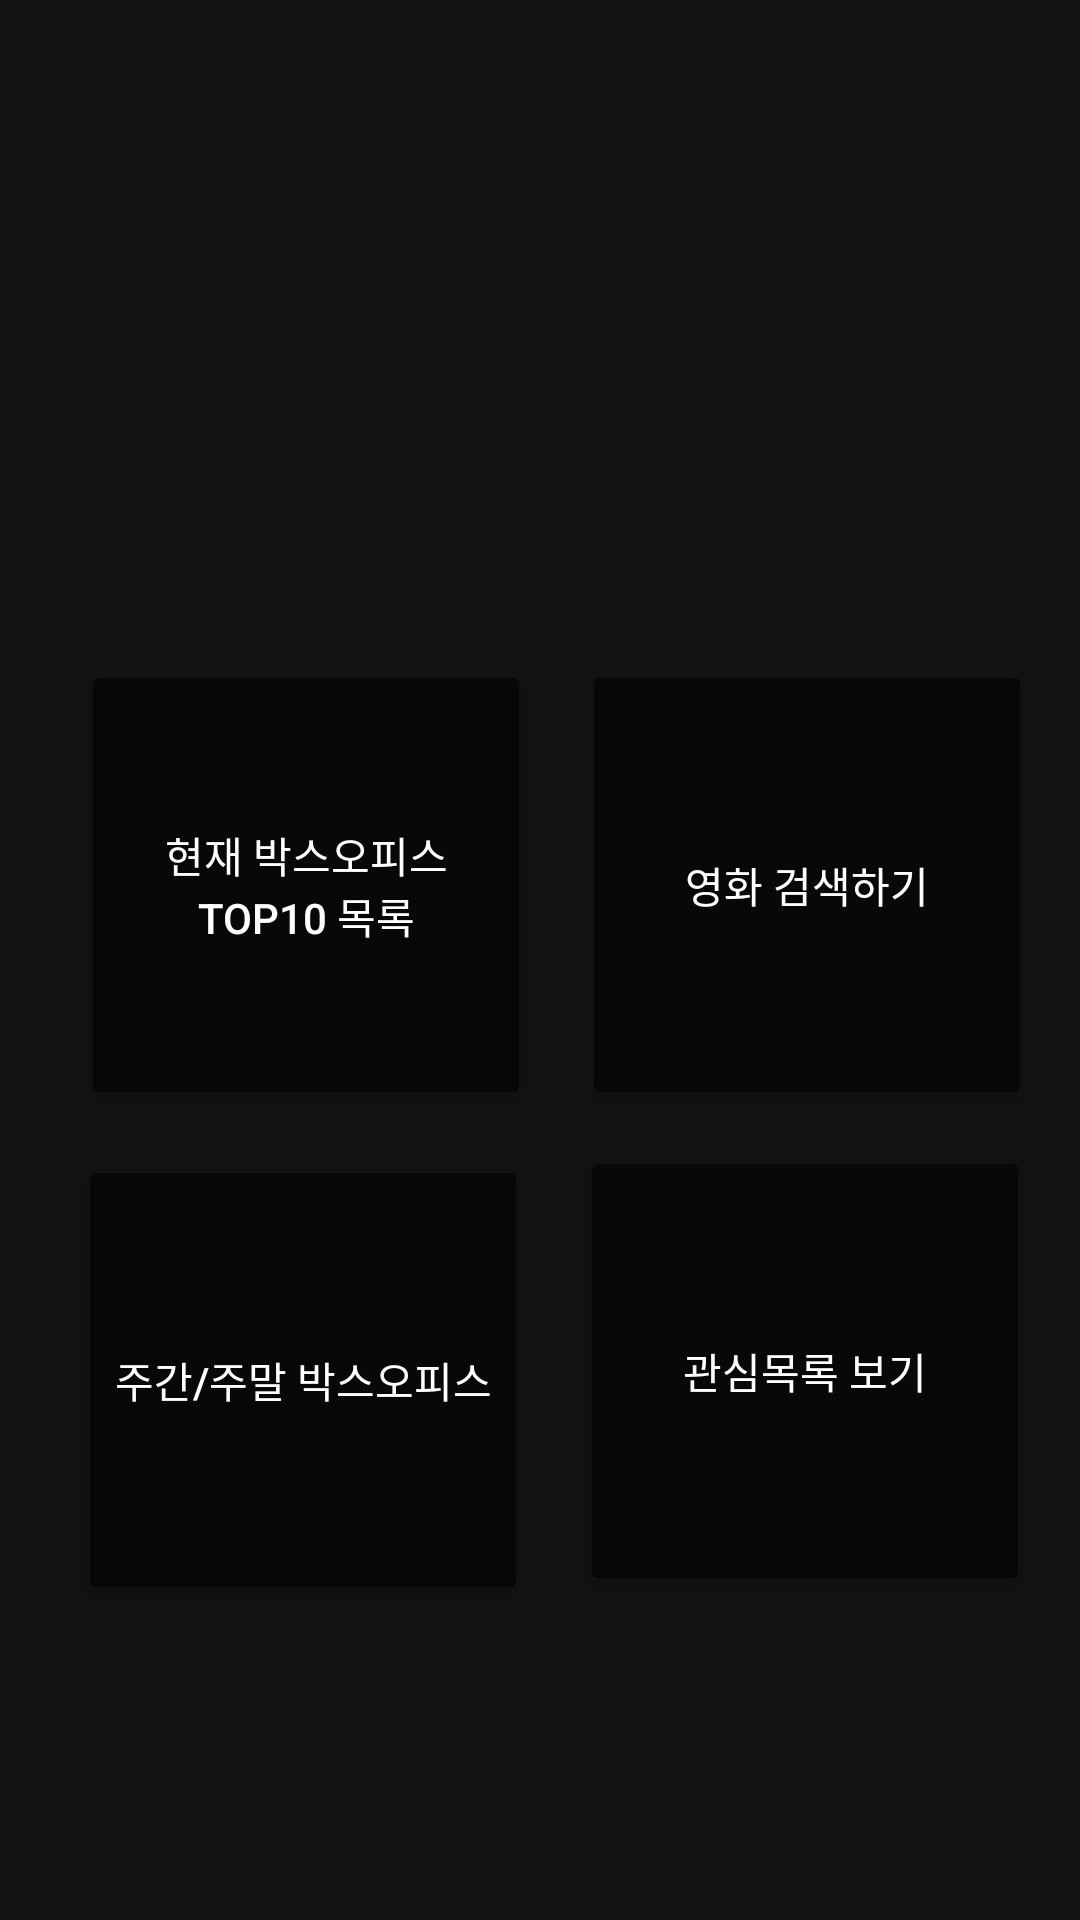

Layout XML and referenced resources for this Android screen:
<!-- AndroidManifest.xml: application theme Theme.MovieTest -->
<!-- res/layout/activity_main.xml -->
<?xml version="1.0" encoding="utf-8"?>
<androidx.constraintlayout.widget.ConstraintLayout xmlns:android="http://schemas.android.com/apk/res/android"
    xmlns:app="http://schemas.android.com/apk/res-auto"
    xmlns:tools="http://schemas.android.com/tools"
    android:layout_width="match_parent"
    android:layout_height="match_parent"
    android:background="@drawable/tyle_ick_01"
    tools:context=".MainActivity">

    <Button
        android:id="@+id/btn1"
        android:layout_width="150dp"
        android:layout_height="150dp"
        android:layout_marginLeft="15dp"
        android:layout_marginTop="220dp"
        android:backgroundTint="@color/gray"
        android:text="현재 박스오피스 TOP10 목록"
        app:layout_constraintEnd_toEndOf="parent"
        app:layout_constraintHorizontal_bias="0.061"
        app:layout_constraintStart_toStartOf="parent"
        app:layout_constraintTop_toTopOf="parent" />

    <Button
        android:id="@+id/btn2"
        android:layout_width="150dp"
        android:layout_height="150dp"
        android:backgroundTint="@color/gray"
        android:layout_marginTop="220dp"
        android:layout_marginRight="15dp"
        android:text="영화 검색하기"
        app:layout_constraintEnd_toEndOf="parent"
        app:layout_constraintHorizontal_bias="0.938"
        app:layout_constraintStart_toEndOf="@+id/btn1"
        app:layout_constraintTop_toTopOf="parent" />

    <Button
        android:id="@+id/btn3"
        android:layout_width="150dp"
        android:layout_height="150dp"
        android:layout_marginLeft="15dp"
        android:layout_marginTop="15dp"
        android:layout_marginRight="15dp"
        android:backgroundTint="@color/gray"
        android:text="주간/주말 박스오피스"
        app:layout_constraintEnd_toEndOf="parent"
        app:layout_constraintHorizontal_bias="0.061"
        app:layout_constraintStart_toStartOf="parent"
        app:layout_constraintTop_toBottomOf="@+id/btn1" />

    <Button
        android:id="@+id/button"
        android:layout_width="150dp"
        android:layout_height="150dp"
        android:layout_marginTop="12dp"
        android:layout_marginEnd="16dp"
        android:backgroundTint="@color/gray"
        android:text="관심목록 보기"
        app:layout_constraintEnd_toEndOf="parent"
        app:layout_constraintHorizontal_bias="0.954"
        app:layout_constraintStart_toEndOf="@+id/btn3"
        app:layout_constraintTop_toBottomOf="@+id/btn2" />


</androidx.constraintlayout.widget.ConstraintLayout>
<!-- resources referenced by this layout -->
<resources>
  <color name="gray">#8A000000</color>
  <style name="Theme.MovieTest" parent="Theme.MaterialComponents.NoActionBar">
          
          <item name="colorPrimary">@color/purple_500</item>
          <item name="colorPrimaryVariant">@color/purple_700</item>
          <item name="colorOnPrimary">@color/white</item>
          
          <item name="colorSecondary">@color/teal_200</item>
          <item name="colorSecondaryVariant">@color/teal_700</item>
          <item name="colorOnSecondary">@color/black</item>
          
          <item name="android:statusBarColor" tools:targetApi="l">?attr/colorPrimaryVariant</item>
          
      </style>
  <color name="purple_500">#FF6200EE</color>
  <color name="purple_700">#FF3700B3</color>
  <color name="white">#FFFFFFFF</color>
  <color name="teal_200">#FF03DAC5</color>
  <color name="teal_700">#FF018786</color>
  <color name="black">#FF000000</color>
</resources>
